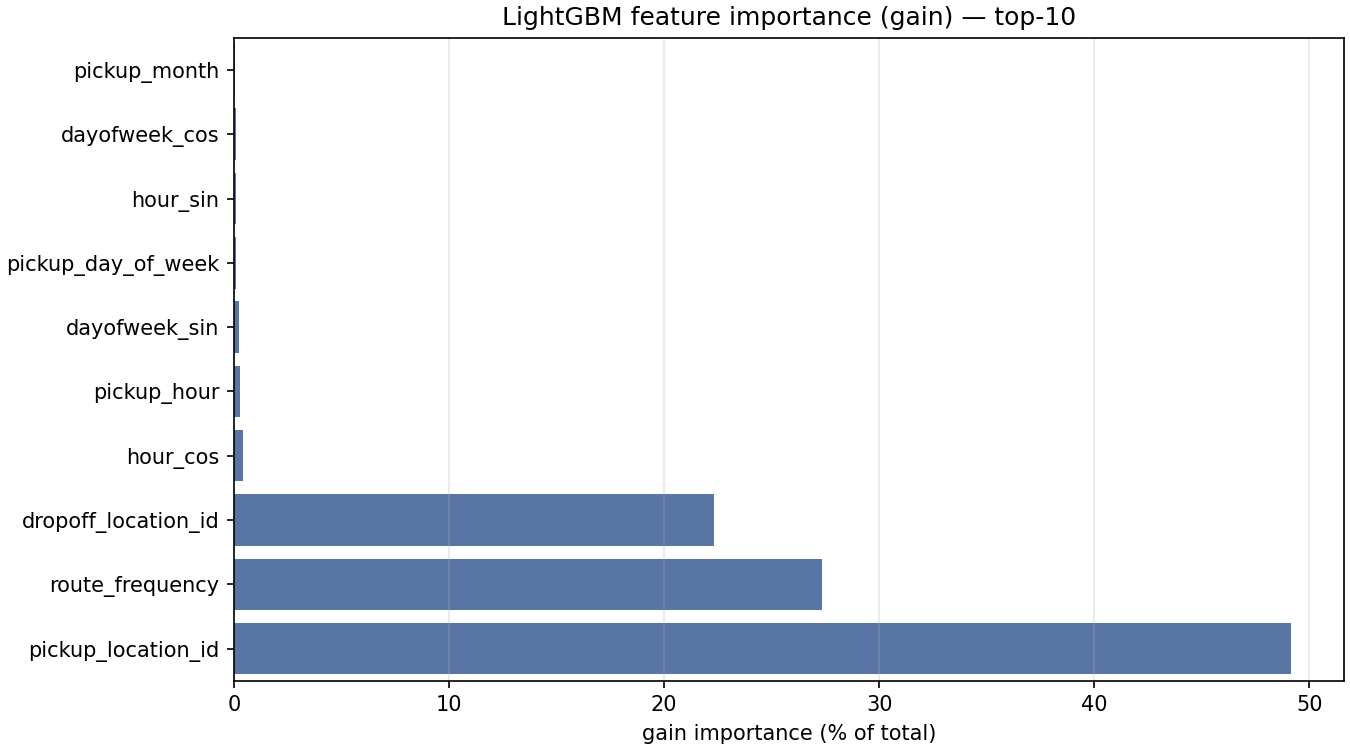

The file beside this chart, header and first rows:
index, 0
pickup_location_id, 49.15
route_frequency, 27.33
dropoff_location_id, 22.3
hour_cos, 0.4072
pickup_hour, 0.2778
dayofweek_sin, 0.213
pickup_day_of_week, 0.09927
hour_sin, 0.07968
dayofweek_cos, 0.06604
pickup_month, 0.04406
